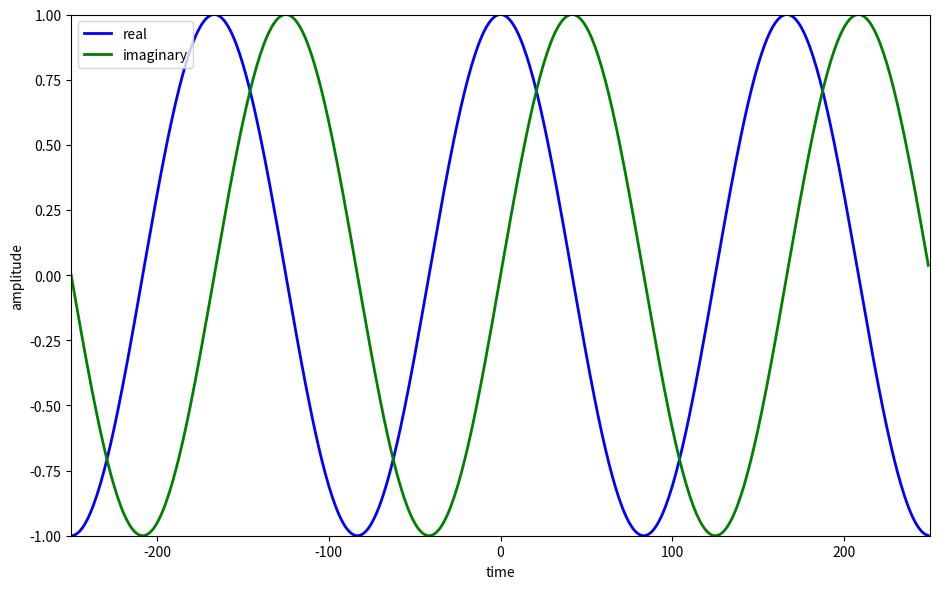

Recreate this plot in Python.
import matplotlib.pyplot as plt
import numpy as np

N = 500
k = 3
plt.figure(1, figsize=(9.5, 6))

s = np.exp(1j * 2 * np.pi * k / N * np.arange(-N / 2, N / 2))
plt.plot(np.arange(-N / 2, N / 2), np.real(s), 'b', lw=2, label="real")
plt.plot(np.arange(-N / 2, N / 2), np.imag(s), 'g', lw=2, label="imaginary")
plt.xlabel('time')
plt.ylabel('amplitude')
plt.axis([-N / 2, N / 2, -1, 1])
plt.legend()

plt.tight_layout()
plt.savefig('complex-sinewave.png')
plt.show()
